pico-8 play session: mixed d-pad (fixed 12-tick cycle)

[t = 1 s] mixed d-pad (1.2s cycle ×~1): → ← ↑ ↓ + 🅾/❎ taps, ~1s
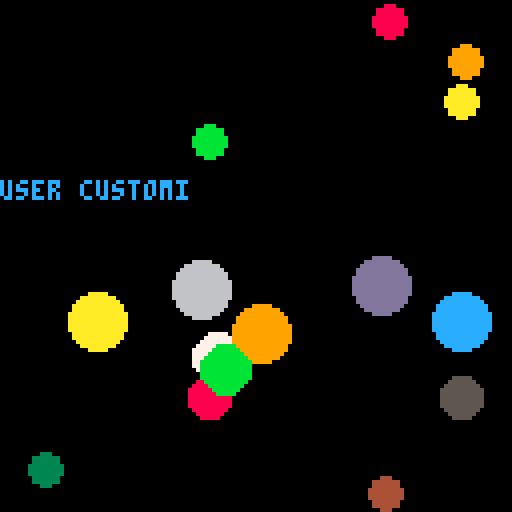
[t = 2 s] mixed d-pad (1.2s cycle ×~1): → ← ↑ ↓ + 🅾/❎ taps, ~2s
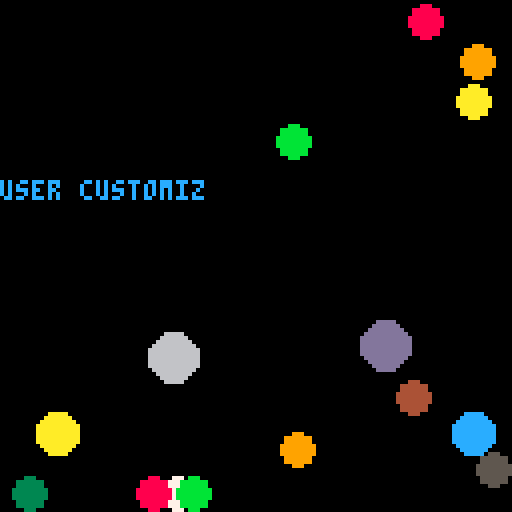
[t = 4 s] mixed d-pad (1.2s cycle ×~3): → ← ↑ ↓ + 🅾/❎ taps, ~4s
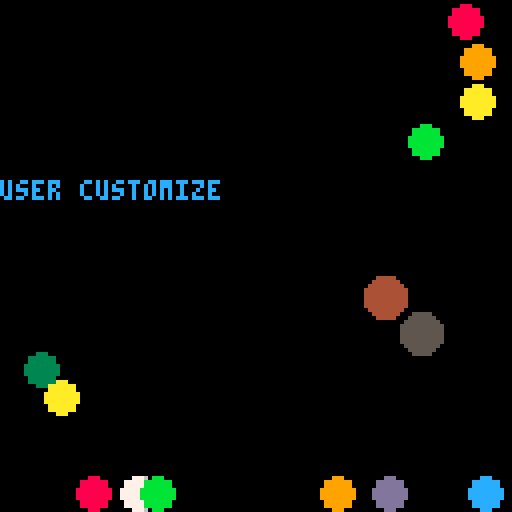
[t = 6 s] mixed d-pad (1.2s cycle ×~5): → ← ↑ ↓ + 🅾/❎ taps, ~6s
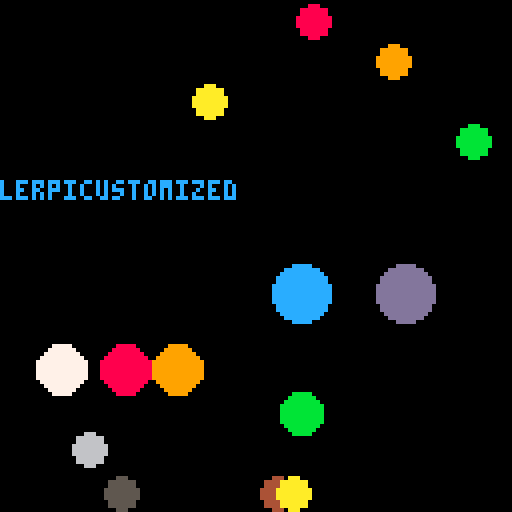
[t = 8 s] mixed d-pad (1.2s cycle ×~6): → ← ↑ ↓ + 🅾/❎ taps, ~8s
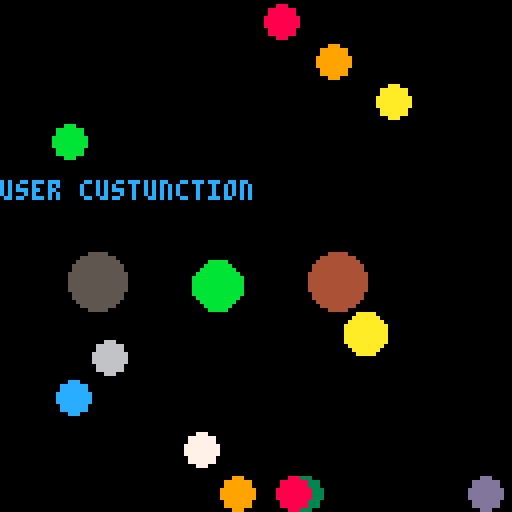

pico-8 cartridge
version 8
__lua__

-- pico8 tween lib - by github.com/selfsame
_ts = {}
function lerp(a,b,r) return a+(b-a)*r end
function pow(n) return function(v) return v^n end end
function wait(d,f) tween(0,nil,0,d,{f=function(o) f() end}) end

function tween(o, p, v, d, _)
  _ = _ or {}
  local t = {o=o,p=p,v=v,d=d,s=d}
  t.f = _.f
  t.l = _.l or lerp
  t.ei = _.ei or _.e
  t.eo = _.eo or _.e
  t.iv = p and o[p] or o
  add(_ts,t)
  return t
end

function update_tweens()
  local ts = {}
  for t in all(_ts) do
    if (t.o) then
      t.d -= 1
      local r = 1-t.d/t.s
      if (t.ei and t.eo) then r = r<0.5 and t.ei(r*2)/2 or 1-t.eo((1-r)*2)/2
      elseif t.ei then r = t.ei(r)
      elseif t.eo then r = 1-t.eo(1-r) end
      local z = t.l(t.iv, t.v, r)
      if t.p then t.o[t.p] = z  else t.o = z end
      if (t.d > 0) then add(ts,t) elseif t.f then t.f(t.o) end
    end
  end
  _ts = ts
end

-- demo

-- tween(object, prop_name, target_value, duration, options_table)
-- options are 
-- "e" dual in+out easing fn
-- "ei","eo" in,out easing fn
-- "f" tween callback (takes 1 argument - the object)
-- "l" lerping function

function ball(x,y,r,c)
  return {x=x,y=y,r=r,c=c}
end

function draw_ball(o)
  circfill(o.x,o.y,o.r,o.c)
end

function lerp_string(a,b,r)
  local mlen = max(#a, #b)
  local sidx = flr(lerp(0,mlen,r))
  return sub(b,1,sidx)..sub(a,sidx+1,#a)
end

function demo(val, str)
  tween(a, "x", val, 100)
  tween(b, "x", val, 100, {e=pow(3)})
  tween(c, "x", val, 100, {eo=pow(2)})
  tween(d, "x", val, 100, {ei=pow(4)})
  tween(thing, "string", str, 100, {l=lerp_string})
end

function _update60()
  update_tweens()
end

function _draw()
  cls()
  foreach({a,b,c,d},draw_ball)
  foreach(bouncers, draw_ball)
  print(thing.string,0,45,12)
end

a = ball(5,5,4,8)
b = ball(5,15,4,9)
c = ball(5,25,4,10)
d = ball(5,35,4,11)

thing = {string = ""}

bouncers = {}
for i=0,10 do
  add(bouncers, ball(64,123,3,3+i))
end


function run_demo()
  demo(120, "user customized")
  wait(100, function() 
    demo(5, "lerping function")
    wait(100, function() 
      run_demo()
    end)
  end)
end

-- chaining callbacks

function bounce(o)
  tween(o, "x", rnd(128), 40+rnd(20), {f=bounce})
  tween(o, "r", 8, 20, {ei=pow(2)})
  tween(o, "y", 70, 20, {eo=pow(2), f=
    function(o) 
      tween(o, "r",   4, 20, {ei=pow(2)}) 
      tween(o, "y", 123, 20, {ei=pow(2)}) 
    end})
end

run_demo()
foreach(bouncers,bounce)
__gfx__
00000000000000000000000000000000000000000000000000000000000000000000000000000000000000000000000000000000000000000000000000000000
00000000000000000000000000000000000000000000000000000000000000000000000000000000000000000000000000000000000000000000000000000000
00700700000000000000000000000000000000000000000000000000000000000000000000000000000000000000000000000000000000000000000000000000
00077000000000000000000000000000000000000000000000000000000000000000000000000000000000000000000000000000000000000000000000000000
00077000000000000000000000000000000000000000000000000000000000000000000000000000000000000000000000000000000000000000000000000000
00700700000000000000000000000000000000000000000000000000000000000000000000000000000000000000000000000000000000000000000000000000
00000000000000000000000000000000000000000000000000000000000000000000000000000000000000000000000000000000000000000000000000000000
00000000000000000000000000000000000000000000000000000000000000000000000000000000000000000000000000000000000000000000000000000000
00000000000000000000000000000000000000000000000000000000000000000000000000000000000000000000000000000000000000000000000000000000
00000000000000000000000000000000000000000000000000000000000000000000000000000000000000000000000000000000000000000000000000000000
00000000000000000000000000000000000000000000000000000000000000000000000000000000000000000000000000000000000000000000000000000000
00000000000000000000000000000000000000000000000000000000000000000000000000000000000000000000000000000000000000000000000000000000
00000000000000000000000000000000000000000000000000000000000000000000000000000000000000000000000000000000000000000000000000000000
00000000000000000000000000000000000000000000000000000000000000000000000000000000000000000000000000000000000000000000000000000000
00000000000000000000000000000000000000000000000000000000000000000000000000000000000000000000000000000000000000000000000000000000
00000000000000000000000000000000000000000000000000000000000000000000000000000000000000000000000000000000000000000000000000000000
00000000000000000000000000000000000000000000000000000000000000000000000000000000000000000000000000000000000000000000000000000000
00000000000000000000000000000000000000000000000000000000000000000000000000000000000000000000000000000000000000000000000000000000
00000000000000000000000000000000000000000000000000000000000000000000000000000000000000000000000000000000000000000000000000000000
00000000000000000000000000000000000000000000000000000000000000000000000000000000000000000000000000000000000000000000000000000000
00000000000000000000000000000000000000000000000000000000000000000000000000000000000000000000000000000000000000000000000000000000
00000000000000000000000000000000000000000000000000000000000000000000000000000000000000000000000000000000000000000000000000000000
00000000000000000000000000000000000000000000000000000000000000000000000000000000000000000000000000000000000000000000000000000000
00000000000000000000000000000000000000000000000000000000000000000000000000000000000000000000000000000000000000000000000000000000
00000000000000000000000000000000000000000000000000000000000000000000000000000000000000000000000000000000000000000000000000000000
00000000000000000000000000000000000000000000000000000000000000000000000000000000000000000000000000000000000000000000000000000000
00000000000000000000000000000000000000000000000000000000000000000000000000000000000000000000000000000000000000000000000000000000
00000000000000000000000000000000000000000000000000000000000000000000000000000000000000000000000000000000000000000000000000000000
00000000000000000000000000000000000000000000000000000000000000000000000000000000000000000000000000000000000000000000000000000000
00000000000000000000000000000000000000000000000000000000000000000000000000000000000000000000000000000000000000000000000000000000
00000000000000000000000000000000000000000000000000000000000000000000000000000000000000000000000000000000000000000000000000000000
00000000000000000000000000000000000000000000000000000000000000000000000000000000000000000000000000000000000000000000000000000000
00000000000000000000000000000000000000000000000000000000000000000000000000000000000000000000000000000000000000000000000000000000
00000000000000000000000000000000000000000000000000000000000000000000000000000000000000000000000000000000000000000000000000000000
00000000000000000000000000000000000000000000000000000000000000000000000000000000000000000000000000000000000000000000000000000000
00000000000000000000000000000000000000000000000000000000000000000000000000000000000000000000000000000000000000000000000000000000
00000000000000000000000000000000000000000000000000000000000000000000000000000000000000000000000000000000000000000000000000000000
00000000000000000000000000000000000000000000000000000000000000000000000000000000000000000000000000000000000000000000000000000000
00000000000000000000000000000000000000000000000000000000000000000000000000000000000000000000000000000000000000000000000000000000
00000000000000000000000000000000000000000000000000000000000000000000000000000000000000000000000000000000000000000000000000000000
00000000000000000000000000000000000000000000000000000000000000000000000000000000000000000000000000000000000000000000000000000000
00000000000000000000000000000000000000000000000000000000000000000000000000000000000000000000000000000000000000000000000000000000
00000000000000000000000000000000000000000000000000000000000000000000000000000000000000000000000000000000000000000000000000000000
00000000000000000000000000000000000000000000000000000000000000000000000000000000000000000000000000000000000000000000000000000000
00000000000000000000000000000000000000000000000000000000000000000000000000000000000000000000000000000000000000000000000000000000
00000000000000000000000000000000000000000000000000000000000000000000000000000000000000000000000000000000000000000000000000000000
00000000000000000000000000000000000000000000000000000000000000000000000000000000000000000000000000000000000000000000000000000000
00000000000000000000000000000000000000000000000000000000000000000000000000000000000000000000000000000000000000000000000000000000
00000000000000000000000000000000000000000000000000000000000000000000000000000000000000000000000000000000000000000000000000000000
00000000000000000000000000000000000000000000000000000000000000000000000000000000000000000000000000000000000000000000000000000000
00000000000000000000000000000000000000000000000000000000000000000000000000000000000000000000000000000000000000000000000000000000
00000000000000000000000000000000000000000000000000000000000000000000000000000000000000000000000000000000000000000000000000000000
00000000000000000000000000000000000000000000000000000000000000000000000000000000000000000000000000000000000000000000000000000000
00000000000000000000000000000000000000000000000000000000000000000000000000000000000000000000000000000000000000000000000000000000
00000000000000000000000000000000000000000000000000000000000000000000000000000000000000000000000000000000000000000000000000000000
00000000000000000000000000000000000000000000000000000000000000000000000000000000000000000000000000000000000000000000000000000000
00000000000000000000000000000000000000000000000000000000000000000000000000000000000000000000000000000000000000000000000000000000
00000000000000000000000000000000000000000000000000000000000000000000000000000000000000000000000000000000000000000000000000000000
00000000000000000000000000000000000000000000000000000000000000000000000000000000000000000000000000000000000000000000000000000000
00000000000000000000000000000000000000000000000000000000000000000000000000000000000000000000000000000000000000000000000000000000
00000000000000000000000000000000000000000000000000000000000000000000000000000000000000000000000000000000000000000000000000000000
00000000000000000000000000000000000000000000000000000000000000000000000000000000000000000000000000000000000000000000000000000000
00000000000000000000000000000000000000000000000000000000000000000000000000000000000000000000000000000000000000000000000000000000
00000000000000000000000000000000000000000000000000000000000000000000000000000000000000000000000000000000000000000000000000000000
00000000000000000000000000000000000000000000000000000000000000000000000000000000000000000000000000000000000000000000000000000000
00000000000000000000000000000000000000000000000000000000000000000000000000000000000000000000000000000000000000000000000000000000
00000000000000000000000000000000000000000000000000000000000000000000000000000000000000000000000000000000000000000000000000000000
00000000000000000000000000000000000000000000000000000000000000000000000000000000000000000000000000000000000000000000000000000000
00000000000000000000000000000000000000000000000000000000000000000000000000000000000000000000000000000000000000000000000000000000
00000000000000000000000000000000000000000000000000000000000000000000000000000000000000000000000000000000000000000000000000000000
00000000000000000000000000000000000000000000000000000000000000000000000000000000000000000000000000000000000000000000000000000000
00000000000000000000000000000000000000000000000000000000000000000000000000000000000000000000000000000000000000000000000000000000
00000000000000000000000000000000000000000000000000000000000000000000000000000000000000000000000000000000000000000000000000000000
00000000000000000000000000000000000000000000000000000000000000000000000000000000000000000000000000000000000000000000000000000000
00000000000000000000000000000000000000000000000000000000000000000000000000000000000000000000000000000000000000000000000000000000
00000000000000000000000000000000000000000000000000000000000000000000000000000000000000000000000000000000000000000000000000000000
00000000000000000000000000000000000000000000000000000000000000000000000000000000000000000000000000000000000000000000000000000000
00000000000000000000000000000000000000000000000000000000000000000000000000000000000000000000000000000000000000000000000000000000
00000000000000000000000000000000000000000000000000000000000000000000000000000000000000000000000000000000000000000000000000000000
00000000000000000000000000000000000000000000000000000000000000000000000000000000000000000000000000000000000000000000000000000000
00000000000000000000000000000000000000000000000000000000000000000000000000000000000000000000000000000000000000000000000000000000
00000000000000000000000000000000000000000000000000000000000000000000000000000000000000000000000000000000000000000000000000000000
00000000000000000000000000000000000000000000000000000000000000000000000000000000000000000000000000000000000000000000000000000000
00000000000000000000000000000000000000000000000000000000000000000000000000000000000000000000000000000000000000000000000000000000
00000000000000000000000000000000000000000000000000000000000000000000000000000000000000000000000000000000000000000000000000000000
00000000000000000000000000000000000000000000000000000000000000000000000000000000000000000000000000000000000000000000000000000000
00000000000000000000000000000000000000000000000000000000000000000000000000000000000000000000000000000000000000000000000000000000
00000000000000000000000000000000000000000000000000000000000000000000000000000000000000000000000000000000000000000000000000000000
00000000000000000000000000000000000000000000000000000000000000000000000000000000000000000000000000000000000000000000000000000000
00000000000000000000000000000000000000000000000000000000000000000000000000000000000000000000000000000000000000000000000000000000
00000000000000000000000000000000000000000000000000000000000000000000000000000000000000000000000000000000000000000000000000000000
00000000000000000000000000000000000000000000000000000000000000000000000000000000000000000000000000000000000000000000000000000000
00000000000000000000000000000000000000000000000000000000000000000000000000000000000000000000000000000000000000000000000000000000
00000000000000000000000000000000000000000000000000000000000000000000000000000000000000000000000000000000000000000000000000000000
00000000000000000000000000000000000000000000000000000000000000000000000000000000000000000000000000000000000000000000000000000000
00000000000000000000000000000000000000000000000000000000000000000000000000000000000000000000000000000000000000000000000000000000
00000000000000000000000000000000000000000000000000000000000000000000000000000000000000000000000000000000000000000000000000000000
00000000000000000000000000000000000000000000000000000000000000000000000000000000000000000000000000000000000000000000000000000000
00000000000000000000000000000000000000000000000000000000000000000000000000000000000000000000000000000000000000000000000000000000
00000000000000000000000000000000000000000000000000000000000000000000000000000000000000000000000000000000000000000000000000000000
00000000000000000000000000000000000000000000000000000000000000000000000000000000000000000000000000000000000000000000000000000000
00000000000000000000000000000000000000000000000000000000000000000000000000000000000000000000000000000000000000000000000000000000
00000000000000000000000000000000000000000000000000000000000000000000000000000000000000000000000000000000000000000000000000000000
00000000000000000000000000000000000000000000000000000000000000000000000000000000000000000000000000000000000000000000000000000000
00000000000000000000000000000000000000000000000000000000000000000000000000000000000000000000000000000000000000000000000000000000
00000000000000000000000000000000000000000000000000000000000000000000000000000000000000000000000000000000000000000000000000000000
00000000000000000000000000000000000000000000000000000000000000000000000000000000000000000000000000000000000000000000000000000000
00000000000000000000000000000000000000000000000000000000000000000000000000000000000000000000000000000000000000000000000000000000
00000000000000000000000000000000000000000000000000000000000000000000000000000000000000000000000000000000000000000000000000000000
00000000000000000000000000000000000000000000000000000000000000000000000000000000000000000000000000000000000000000000000000000000
00000000000000000000000000000000000000000000000000000000000000000000000000000000000000000000000000000000000000000000000000000000
00000000000000000000000000000000000000000000000000000000000000000000000000000000000000000000000000000000000000000000000000000000
00000000000000000000000000000000000000000000000000000000000000000000000000000000000000000000000000000000000000000000000000000000
00000000000000000000000000000000000000000000000000000000000000000000000000000000000000000000000000000000000000000000000000000000
00000000000000000000000000000000000000000000000000000000000000000000000000000000000000000000000000000000000000000000000000000000
00000000000000000000000000000000000000000000000000000000000000000000000000000000000000000000000000000000000000000000000000000000
00000000000000000000000000000000000000000000000000000000000000000000000000000000000000000000000000000000000000000000000000000000
00000000000000000000000000000000000000000000000000000000000000000000000000000000000000000000000000000000000000000000000000000000
00000000000000000000000000000000000000000000000000000000000000000000000000000000000000000000000000000000000000000000000000000000
00000000000000000000000000000000000000000000000000000000000000000000000000000000000000000000000000000000000000000000000000000000
00000000000000000000000000000000000000000000000000000000000000000000000000000000000000000000000000000000000000000000000000000000
00000000000000000000000000000000000000000000000000000000000000000000000000000000000000000000000000000000000000000000000000000000
00000000000000000000000000000000000000000000000000000000000000000000000000000000000000000000000000000000000000000000000000000000
00000000000000000000000000000000000000000000000000000000000000000000000000000000000000000000000000000000000000000000000000000000
00000000000000000000000000000000000000000000000000000000000000000000000000000000000000000000000000000000000000000000000000000000
00000000000000000000000000000000000000000000000000000000000000000000000000000000000000000000000000000000000000000000000000000000
00000000000000000000000000000000000000000000000000000000000000000000000000000000000000000000000000000000000000000000000000000000
00000000000000000000000000000000000000000000000000000000000000000000000000000000000000000000000000000000000000000000000000000000
__gff__
0000000000000000000000000000000000000000000000000000000000000000000000000000000000000000000000000000000000000000000000000000000000000000000000000000000000000000000000000000000000000000000000000000000000000000000000000000000000000000000000000000000000000000
0000000000000000000000000000000000000000000000000000000000000000000000000000000000000000000000000000000000000000000000000000000000000000000000000000000000000000000000000000000000000000000000000000000000000000000000000000000000000000000000000000000000000000
__map__
0000000000000000000000000000000000000000000000000000000000000000000000000000000000000000000000000000000000000000000000000000000000000000000000000000000000000000000000000000000000000000000000000000000000000000000000000000000000000000000000000000000000000000
0000000000000000000000000000000000000000000000000000000000000000000000000000000000000000000000000000000000000000000000000000000000000000000000000000000000000000000000000000000000000000000000000000000000000000000000000000000000000000000000000000000000000000
0000000000000000000000000000000000000000000000000000000000000000000000000000000000000000000000000000000000000000000000000000000000000000000000000000000000000000000000000000000000000000000000000000000000000000000000000000000000000000000000000000000000000000
0000000000000000000000000000000000000000000000000000000000000000000000000000000000000000000000000000000000000000000000000000000000000000000000000000000000000000000000000000000000000000000000000000000000000000000000000000000000000000000000000000000000000000
0000000000000000000000000000000000000000000000000000000000000000000000000000000000000000000000000000000000000000000000000000000000000000000000000000000000000000000000000000000000000000000000000000000000000000000000000000000000000000000000000000000000000000
0000000000000000000000000000000000000000000000000000000000000000000000000000000000000000000000000000000000000000000000000000000000000000000000000000000000000000000000000000000000000000000000000000000000000000000000000000000000000000000000000000000000000000
0000000000000000000000000000000000000000000000000000000000000000000000000000000000000000000000000000000000000000000000000000000000000000000000000000000000000000000000000000000000000000000000000000000000000000000000000000000000000000000000000000000000000000
0000000000000000000000000000000000000000000000000000000000000000000000000000000000000000000000000000000000000000000000000000000000000000000000000000000000000000000000000000000000000000000000000000000000000000000000000000000000000000000000000000000000000000
0000000000000000000000000000000000000000000000000000000000000000000000000000000000000000000000000000000000000000000000000000000000000000000000000000000000000000000000000000000000000000000000000000000000000000000000000000000000000000000000000000000000000000
0000000000000000000000000000000000000000000000000000000000000000000000000000000000000000000000000000000000000000000000000000000000000000000000000000000000000000000000000000000000000000000000000000000000000000000000000000000000000000000000000000000000000000
0000000000000000000000000000000000000000000000000000000000000000000000000000000000000000000000000000000000000000000000000000000000000000000000000000000000000000000000000000000000000000000000000000000000000000000000000000000000000000000000000000000000000000
0000000000000000000000000000000000000000000000000000000000000000000000000000000000000000000000000000000000000000000000000000000000000000000000000000000000000000000000000000000000000000000000000000000000000000000000000000000000000000000000000000000000000000
0000000000000000000000000000000000000000000000000000000000000000000000000000000000000000000000000000000000000000000000000000000000000000000000000000000000000000000000000000000000000000000000000000000000000000000000000000000000000000000000000000000000000000
0000000000000000000000000000000000000000000000000000000000000000000000000000000000000000000000000000000000000000000000000000000000000000000000000000000000000000000000000000000000000000000000000000000000000000000000000000000000000000000000000000000000000000
0000000000000000000000000000000000000000000000000000000000000000000000000000000000000000000000000000000000000000000000000000000000000000000000000000000000000000000000000000000000000000000000000000000000000000000000000000000000000000000000000000000000000000
0000000000000000000000000000000000000000000000000000000000000000000000000000000000000000000000000000000000000000000000000000000000000000000000000000000000000000000000000000000000000000000000000000000000000000000000000000000000000000000000000000000000000000
0000000000000000000000000000000000000000000000000000000000000000000000000000000000000000000000000000000000000000000000000000000000000000000000000000000000000000000000000000000000000000000000000000000000000000000000000000000000000000000000000000000000000000
0000000000000000000000000000000000000000000000000000000000000000000000000000000000000000000000000000000000000000000000000000000000000000000000000000000000000000000000000000000000000000000000000000000000000000000000000000000000000000000000000000000000000000
0000000000000000000000000000000000000000000000000000000000000000000000000000000000000000000000000000000000000000000000000000000000000000000000000000000000000000000000000000000000000000000000000000000000000000000000000000000000000000000000000000000000000000
0000000000000000000000000000000000000000000000000000000000000000000000000000000000000000000000000000000000000000000000000000000000000000000000000000000000000000000000000000000000000000000000000000000000000000000000000000000000000000000000000000000000000000
0000000000000000000000000000000000000000000000000000000000000000000000000000000000000000000000000000000000000000000000000000000000000000000000000000000000000000000000000000000000000000000000000000000000000000000000000000000000000000000000000000000000000000
0000000000000000000000000000000000000000000000000000000000000000000000000000000000000000000000000000000000000000000000000000000000000000000000000000000000000000000000000000000000000000000000000000000000000000000000000000000000000000000000000000000000000000
0000000000000000000000000000000000000000000000000000000000000000000000000000000000000000000000000000000000000000000000000000000000000000000000000000000000000000000000000000000000000000000000000000000000000000000000000000000000000000000000000000000000000000
0000000000000000000000000000000000000000000000000000000000000000000000000000000000000000000000000000000000000000000000000000000000000000000000000000000000000000000000000000000000000000000000000000000000000000000000000000000000000000000000000000000000000000
0000000000000000000000000000000000000000000000000000000000000000000000000000000000000000000000000000000000000000000000000000000000000000000000000000000000000000000000000000000000000000000000000000000000000000000000000000000000000000000000000000000000000000
0000000000000000000000000000000000000000000000000000000000000000000000000000000000000000000000000000000000000000000000000000000000000000000000000000000000000000000000000000000000000000000000000000000000000000000000000000000000000000000000000000000000000000
0000000000000000000000000000000000000000000000000000000000000000000000000000000000000000000000000000000000000000000000000000000000000000000000000000000000000000000000000000000000000000000000000000000000000000000000000000000000000000000000000000000000000000
0000000000000000000000000000000000000000000000000000000000000000000000000000000000000000000000000000000000000000000000000000000000000000000000000000000000000000000000000000000000000000000000000000000000000000000000000000000000000000000000000000000000000000
0000000000000000000000000000000000000000000000000000000000000000000000000000000000000000000000000000000000000000000000000000000000000000000000000000000000000000000000000000000000000000000000000000000000000000000000000000000000000000000000000000000000000000
0000000000000000000000000000000000000000000000000000000000000000000000000000000000000000000000000000000000000000000000000000000000000000000000000000000000000000000000000000000000000000000000000000000000000000000000000000000000000000000000000000000000000000
0000000000000000000000000000000000000000000000000000000000000000000000000000000000000000000000000000000000000000000000000000000000000000000000000000000000000000000000000000000000000000000000000000000000000000000000000000000000000000000000000000000000000000
0000000000000000000000000000000000000000000000000000000000000000000000000000000000000000000000000000000000000000000000000000000000000000000000000000000000000000000000000000000000000000000000000000000000000000000000000000000000000000000000000000000000000000
